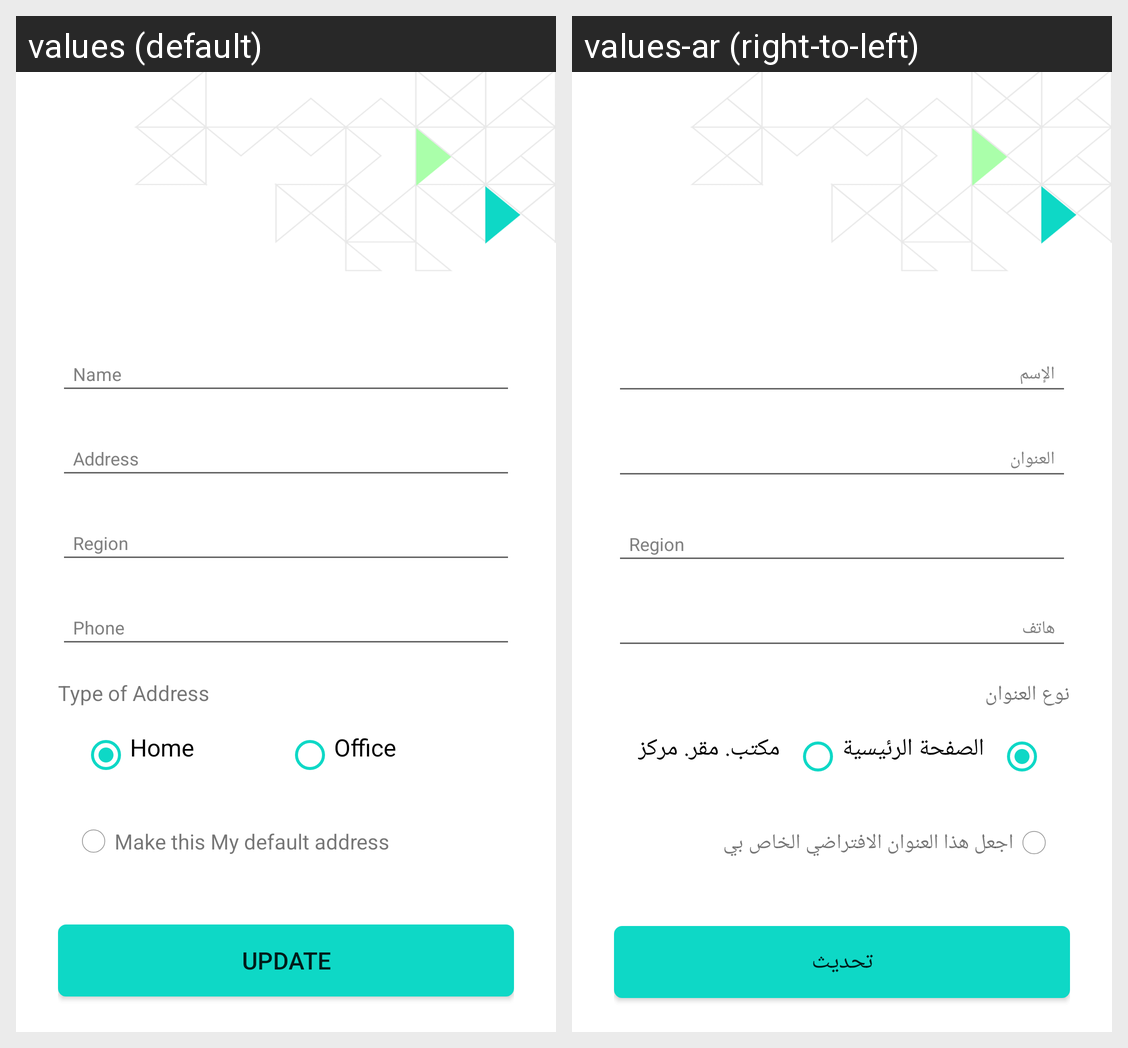

The Android screen above is rendered under two locales of the same app. Produce the string resources it draws, with the default and per-locale values.
Android screen res/layout/activity_edit__adrz_.xml rendered under 2 locales, left to right: values (default), values-ar (right-to-left). Device: Nexus 5 (rendered at 1080×1920; each locale shown at half size, 540×960, under a caption strip naming it); theme AppTheme.
Strings drawn on this screen, with the default value and each locale's value (text and hints the layout hard-codes, and strings that could not be matched under every locale, appear in the picture but are not listed):

Name
  values: Name
  values-ar: الإسم

Address
  values: Address
  values-ar: العنوان

Phone
  values: Phone
  values-ar: هاتف

Type_of_Address
  values: Type of Address
  values-ar: نوع العنوان

Home
  values: Home
  values-ar: الصفحة الرئيسية

Office
  values: Office
  values-ar: مكتب. مقر. مركز

Make_this_My_default_address
  values: Make this My default address
  values-ar: اجعل هذا العنوان الافتراضي الخاص بي

UPDATE
  values: UPDATE
  values-ar: تحديث
